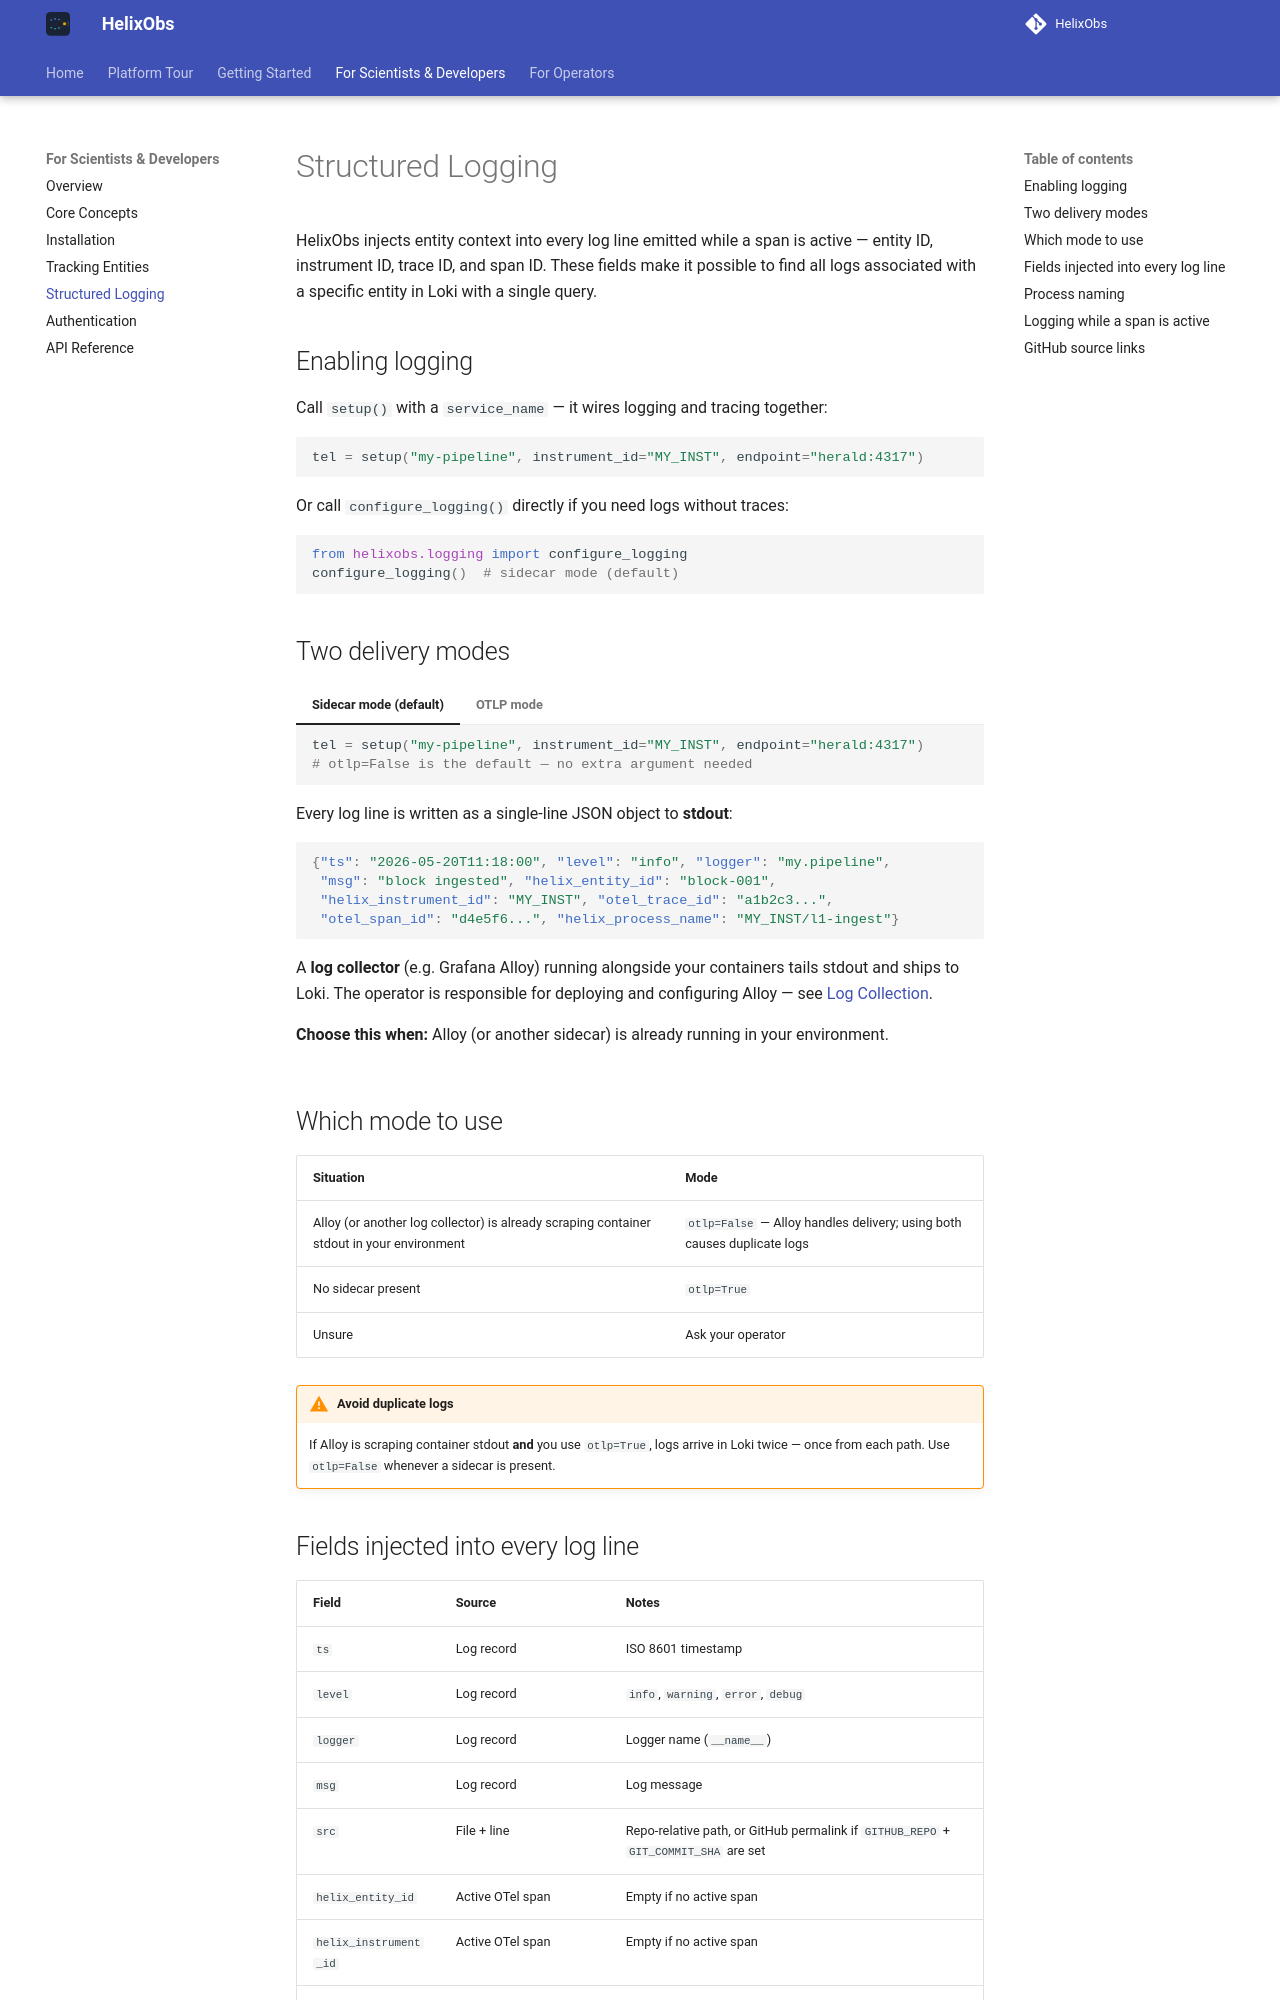

repository: HelixObs/helixobs.github.io · page: client/logging/index.html · generator: mkdocs

# Structured Logging

HelixObs injects entity context into every log line emitted while a span is active — entity ID, instrument ID, trace ID, and span ID. These fields make it possible to find all logs associated with a specific entity in Loki with a single query.

## Enabling logging

Call `setup()` with a `service_name` — it wires logging and tracing together:

```python
tel = setup("my-pipeline", instrument_id="MY_INST", endpoint="herald:4317")
```

Or call `configure_logging()` directly if you need logs without traces:

```python
from helixobs.logging import configure_logging
configure_logging()  # sidecar mode (default)
```

## Two delivery modes

=== "Sidecar mode (default)"

    ```python
    tel = setup("my-pipeline", instrument_id="MY_INST", endpoint="herald:4317")
    # otlp=False is the default — no extra argument needed
    ```

    Every log line is written as a single-line JSON object to **stdout**:

    ```json
    {"ts": "2026-05-20T11:18:00", "level": "info", "logger": "my.pipeline",
     "msg": "block ingested", "helix_entity_id": "block-001",
     "helix_instrument_id": "MY_INST", "otel_trace_id": "a1b2c3...",
     "otel_span_id": "d4e5f6...", "helix_process_name": "MY_INST/l1-ingest"}
    ```

    A **log collector** (e.g. Grafana Alloy) running alongside your containers tails stdout and ships to Loki. The operator is responsible for deploying and configuring Alloy — see [Log Collection](../operator/log-collection.md).

    **Choose this when:** Alloy (or another sidecar) is already running in your environment.

=== "OTLP mode"

    ```python
    tel = setup(
        "my-pipeline",
        instrument_id="MY_INST",
        endpoint="herald:4317",
        otlp=True,
        log_endpoint="http://otel-collector:4317",  # or set OTEL_EXPORTER_OTLP_ENDPOINT
    )
    ```

    Log records are shipped directly to the **OTel Collector** over gRPC using `BatchLogRecordProcessor`. No sidecar required.

    **Choose this when:** your environment has no log sidecar, or you want a fully OTel-native pipeline.

    Requires `pip install "helixobs[otlp]"`.

## Which mode to use

| Situation | Mode |
|---|---|
| Alloy (or another log collector) is already scraping container stdout in your environment | `otlp=False` — Alloy handles delivery; using both causes duplicate logs |
| No sidecar present | `otlp=True` |
| Unsure | Ask your operator |

!!! warning "Avoid duplicate logs"
    If Alloy is scraping container stdout **and** you use `otlp=True`, logs arrive in Loki twice — once from each path. Use `otlp=False` whenever a sidecar is present.
